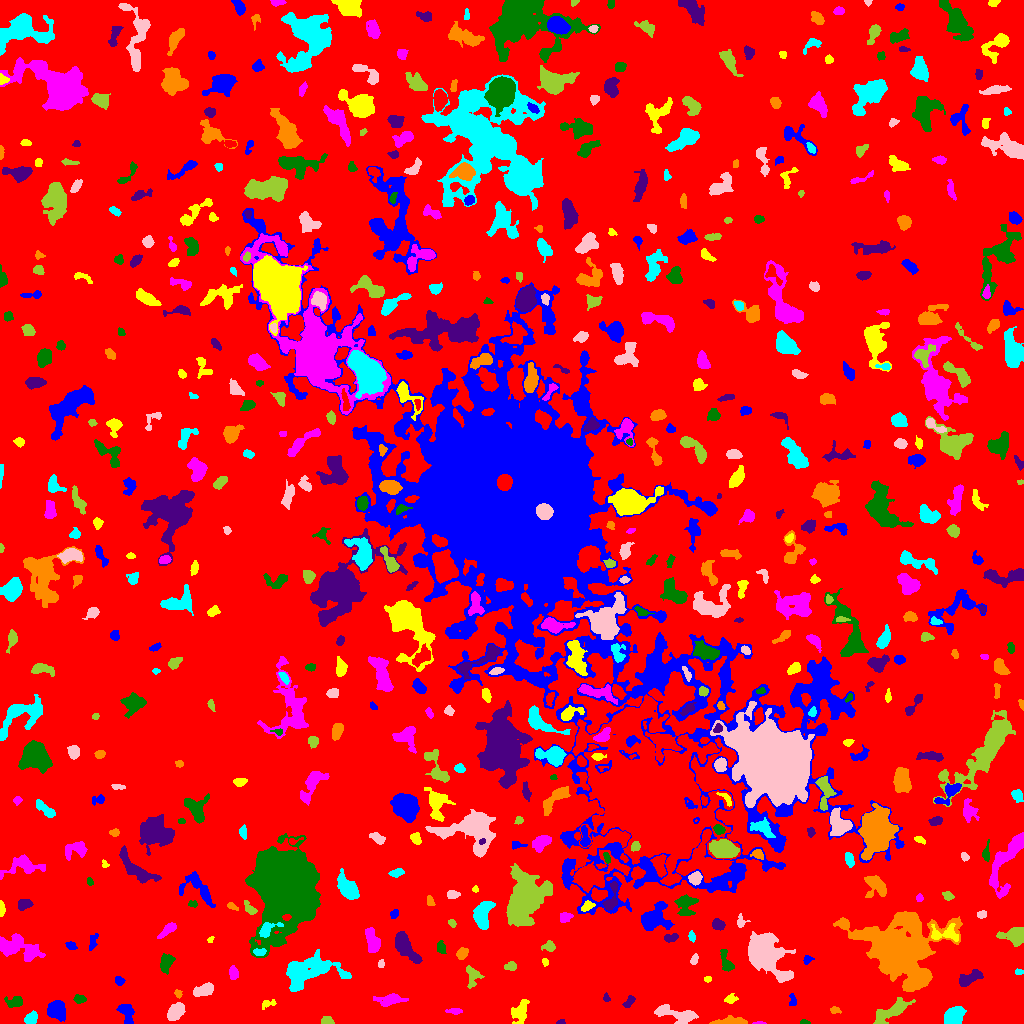

The table this chart was drawn from, first rows:
ID, X, Y, A, B, theta, total_flux, mu_max, mu_median, mu_mean, R_fwhm, R_e, R10, R90, x_start, x_end, y_start, y_end, area, greylevel
0, 518.9, 521.8, 300.4, 298.6, 0.5646, 1738423, 13.0, 2.0, 2.228, 71.49, 232.8, 89.4, 372.9, 0, 1023, 0, 1023, 780209, 2.228
1, 57.13, 13.8, 4.47, 4.143, -1.042, 1767, 12.0, 5.0, 5.471, 6.979, 5.441, 2.185, 8.5, 47, 65, 2, 23, 323, 10.47
2, 520.2, 11.91, 5.905, 3.545, 1.186, 869.0, 7.0, 3.0, 3.038, 5.781, 5.109, 2.034, 8.038, 511, 529, 0, 24, 286, 8.038
3, 758.7, 0.3714, 3.395, 0.4832, -0.001518, 70.0, 5.0, 2.0, 2.059, 2.111, 1.693, 0.5642, 2.585, 752, 766, 0, 2, 34, 8.059
4, 803.9, 0.9254, 2.306, 0.915, -0.04226, 67.0, 4.0, 1.0, 1.558, 2.585, 1.784, 0.5642, 2.821, 800, 810, 0, 4, 43, 7.558
5, 560.4, 1.167, 1.97, 1.128, 0.1145, 72.0, 4.0, 2.0, 1.8, 2.706, 1.784, 0.5642, 2.764, 556, 565, 0, 4, 40, 7.8
6, 729.4, 1.709, 8.295, 1.704, 0.04081, 985.0, 14.0, 4.0, 4.736, 4.478, 4.107, 1.596, 6.723, 709, 747, 0, 8, 208, 9.736
7, 30.72, 4.791, 3.249, 2.523, 0.8868, 508.0, 8.0, 4.0, 3.577, 4.82, 3.656, 1.382, 5.67, 24, 37, 0, 13, 142, 8.577
8, 675.5, 9.38, 12.47, 3.283, -0.2264, 1339, 9.0, 3.0, 3.188, 5.67, 6.206, 2.326, 9.966, 654, 698, 0, 19, 420, 8.188
9, 326.5, 2.623, 2.739, 1.872, -0.1621, 204.0, 5.0, 2.0, 2.194, 3.656, 2.821, 1.128, 4.334, 321, 334, 0, 7, 93, 8.194
10, 372.3, 6.335, 4.167, 2.711, -0.3693, 802.0, 8.0, 4.0, 3.951, 5.754, 4.26, 1.784, 6.817, 364, 382, 0, 13, 203, 9.951
11, 126.4, 11.26, 5.526, 3.265, -1.21, 661.0, 8.0, 3.0, 2.861, 4.951, 4.583, 1.596, 7.291, 116, 134, 0, 19, 231, 7.861
12, 268, 19.84, 3.872, 1.827, 0.2381, 179.0, 4.0, 2.0, 1.925, 4.184, 2.985, 1.128, 4.82, 262, 276, 14, 24, 93, 6.925
13, 455, 12.28, 3.178, 1.249, 0.01582, 72.0, 2.0, 1.0, 0.809, 4.068, 2.326, 0.9772, 3.742, 445, 462, 9, 15, 89, 6.809
14, 14.96, 21.66, 4.203, 2.478, 0.1718, 556.0, 9.0, 3.0, 3.411, 3.523, 3.827, 1.382, 6.103, 4, 22, 16, 27, 163, 8.411
15, 628.8, 21.55, 3.68, 1.793, 0.8099, 229.0, 6.0, 2.0, 2.29, 3.7, 3.141, 1.128, 4.787, 622, 635, 16, 28, 100, 9.29
16, 835.1, 13.39, 2.763, 1.697, -0.1851, 162.0, 4.0, 2.5, 2.382, 4.222, 2.821, 1.128, 4.107, 830, 841, 10, 17, 68, 8.382
17, 953.6, 7.939, 5.076, 3.502, 0.6027, 1274, 9.0, 4.0, 3.957, 6.604, 5.412, 2.185, 8.349, 944, 966, 0, 17, 322, 9.957
18, 175.3, 11.44, 4.503, 3.051, 0.7998, 1061, 10.0, 4.0, 4.145, 5.557, 4.687, 1.871, 7.548, 167, 185, 3, 21, 256, 9.145
19, 891.2, 12.05, 10.6, 3.035, 0.5389, 1528, 9.0, 3.0, 3.497, 6.628, 6.358, 2.459, 9.966, 873, 915, 0, 26, 437, 8.497
20, 856.3, 16.11, 3.506, 2.559, -0.1276, 797.0, 12.0, 4.0, 4.772, 4.478, 3.785, 1.493, 6.05, 849, 865, 10, 22, 167, 9.772
21, 792.4, 22.33, 3.397, 1.728, -1.509, 168.0, 6.0, 2.0, 2.1, 2.706, 2.646, 0.7979, 4.442, 789, 796, 18, 30, 80, 7.1
22, 730.2, 24.36, 3.021, 2.086, 0.1993, 236.0, 5.0, 2.0, 2.384, 3.613, 3.09, 1.128, 4.853, 724, 738, 20, 30, 99, 7.384
23, 390.1, 23.43, 6.738, 2.584, 0.103, 804.0, 10.0, 2.0, 3.0, 4.37, 4.514, 1.693, 7.653, 373, 408, 17, 30, 268, 8.0
24, 79.43, 24.22, 2.559, 1.698, -0.04013, 228.0, 7.0, 2.0, 2.351, 2.877, 2.646, 0.9772, 4.184, 73, 86, 20, 29, 97, 8.351
25, 606.4, 25.31, 2.068, 1.495, -1.395, 153.0, 7.0, 3.0, 2.942, 2.394, 2.111, 0.7979, 3.432, 603, 610, 22, 31, 52, 8.942
26, 178.4, 29.71, 2.177, 1.595, -1.097, 132.0, 4.0, 2.0, 2.316, 3.613, 2.326, 0.9772, 3.568, 174, 182, 25, 34, 57, 9.316
27, 308.2, 53.09, 15, 7.165, 0.2279, 5466, 12.0, 4.0, 5.019, 11.27, 10.19, 3.949, 16.37, 286, 351, 32, 74, 1089, 9.019
28, 204.7, 34.17, 5.133, 2.259, 0.3592, 520.0, 7.0, 2.0, 2.332, 4.297, 4.068, 1.596, 6.507, 193, 213, 27, 41, 223, 8.332
29, 472.5, 48.4, 5.415, 3.538, -1.461, 424.0, 6.0, 2.0, 2.038, 4.26, 4.222, 1.493, 7.181, 466, 484, 35, 58, 208, 7.038
30, 635.4, 52.9, 7.893, 5.915, 1.057, 2877, 12.0, 4.0, 4.164, 7.979, 7.818, 2.932, 12.45, 619, 649, 36, 70, 691, 9.164
31, 119.4, 42.72, 2.377, 1.942, -1.138, 116.0, 3.0, 2.0, 1.45, 3.7, 2.821, 0.9772, 4.146, 115, 125, 38, 47, 80, 8.45
32, 707.9, 44.51, 1.976, 1.454, 0.1278, 93.0, 3.0, 2.0, 2.067, 3.29, 2.185, 0.9772, 3.241, 704, 711, 41, 47, 45, 9.067
33, 233.4, 50.19, 3.145, 2.12, -1.432, 491.0, 8.0, 4.0, 4.197, 4.754, 3.338, 1.382, 5.109, 229, 238, 44, 58, 117, 9.197
34, 165.9, 61.14, 4.391, 2.817, 1.239, 777.0, 9.0, 3.0, 3.7, 5.015, 4.37, 1.693, 6.933, 160, 175, 49, 70, 210, 8.7
35, 968.4, 44.93, 6.781, 2.781, 0.4585, 767.0, 7.0, 3.0, 2.984, 5.046, 4.886, 1.871, 7.899, 959, 983, 37, 54, 257, 7.984
36, 919.7, 43.72, 6.34, 2.868, 0.6115, 1562, 12.0, 6.0, 6.008, 6.507, 5.14, 2.034, 7.939, 906, 929, 35, 53, 260, 16.01
37, 1020, 51.5, 2.27, 1.098, -1.842062762065594e-12, 88.0, 5.0, 2.0, 1.796, 1.954, 1.784, 0.5642, 2.932, 1015, 1023, 49, 55, 49, 7.796
38, 380.9, 59.61, 2.048, 1.516, 1.454, 141.0, 5.0, 3.0, 2.712, 2.985, 2.257, 0.7979, 3.478, 378, 384, 56, 64, 52, 7.712
39, 510.7, 56.53, 2.562, 1.824, 0.112, 277.0, 8.0, 2.0, 2.798, 3.29, 2.646, 0.9772, 4.26, 504, 516, 53, 62, 99, 8.798
40, 56.67, 59.43, 3.857, 2.521, 0.4457, 939.0, 13.0, 4.0, 5.048, 4.37, 3.868, 1.493, 6.257, 45, 65, 52, 66, 186, 10.05
41, 807.4, 63.83, 2.315, 1.993, 0.5689, 138.0, 5.0, 2.0, 1.944, 2.585, 2.523, 0.9772, 4.184, 803, 814, 59, 68, 71, 7.944
42, 544.8, 61.14, 1.661, 1.243, -1.382, 118.0, 7.0, 2.0, 2.408, 2.111, 1.693, 0.5642, 2.877, 542, 548, 57, 65, 49, 8.408
43, 16.76, 76.54, 11.96, 5.073, -0.2285, 2408, 10.0, 3.0, 3.693, 8.038, 7.548, 2.877, 12.19, 0, 45, 62, 90, 652, 8.693
44, 726.7, 60.46, 6.458, 2.603, -1.2, 486.0, 8.0, 2.0, 2.585, 3.785, 4.146, 1.493, 6.676, 720, 734, 52, 74, 188, 7.585
45, 404.8, 77.6, 9.312, 3.453, -0.957, 2670, 15.0, 5.0, 6.0, 6.283, 6.333, 2.394, 10.33, 395, 422, 60, 92, 445, 10.0
46, 462, 69.86, 3.201, 2.323, 1.033, 340.0, 5.0, 3.0, 2.787, 4.618, 3.478, 1.382, 5.382, 456, 468, 64, 76, 122, 7.787
47, 259.5, 71.38, 3.294, 1.9, 0.04902, 165.0, 4.0, 2.0, 1.875, 4.442, 3.241, 1.128, 4.72, 253, 266, 68, 75, 88, 10.88
48, 694.2, 64.03, 2.509, 1.535, 1.177, 110.0, 3.0, 1.0, 1.486, 3.385, 2.523, 0.9772, 3.909, 690, 698, 59, 70, 74, 8.486
49, 549.2, 77.01, 2.873, 2.338, 0.02032, 325.0, 6.0, 3.0, 2.826, 4.297, 3.192, 1.262, 5.078, 541, 555, 72, 83, 115, 7.826
50, 621, 79.41, 6.121, 1.875, -0.08482, 158.0, 3.0, 1.0, 0.9029, 3.785, 3.385, 1.262, 5.382, 608, 633, 73, 87, 175, 7.903
51, 70.85, 77.55, 2.519, 1.879, -0.3808, 183.0, 6.0, 2.0, 2.259, 3.29, 2.764, 0.9772, 4.334, 65, 77, 74, 82, 81, 8.259
52, 210.3, 83.91, 1.693, 1.12, 0.854, 67.0, 4.0, 2.0, 1.763, 2.585, 1.693, 0.5642, 2.706, 207, 214, 81, 87, 38, 8.763
53, 372.8, 81.76, 5.429, 2.879, -1.306, 1307, 13.0, 4.0, 4.57, 4.886, 4.687, 1.784, 7.878, 365, 380, 71, 96, 286, 9.57
54, 440.8, 76.1, 3.221, 2.141, -1.383, 239.0, 4.0, 2.0, 2.298, 4.983, 3.432, 1.262, 4.983, 437, 446, 70, 83, 104, 7.298
55, 670.9, 85.74, 3.537, 1.827, 0.2498, 293.0, 6.0, 3.0, 2.738, 4.184, 3.192, 1.262, 4.983, 664, 678, 81, 90, 107, 9.738
56, 899, 74.11, 14.04, 11.04, 0.002278, 63991, 127.0, 6.0, 17.23, 9.271, 11.41, 4.107, 24.82, 833, 962, 32, 112, 3715, 21.23
57, 692.1, 86.76, 2.47, 1.632, -1.2, 160.0, 6.0, 2.0, 2.353, 2.932, 2.459, 0.7979, 3.949, 688, 695, 81, 93, 68, 8.353
58, 765.7, 71.28, 11.58, 6.608, -0.9389, 11586, 33.0, 6.0, 8.961, 8.425, 9.339, 3.478, 16.74, 748, 795, 41, 92, 1293, 12.96
59, 1015, 88.14, 5.923, 4.161, 0.0536, 2291, 15.0, 7.0, 6.798, 6.794, 5.614, 2.257, 8.759, 996, 1023, 77, 96, 337, 10.8
... 586 more rows
